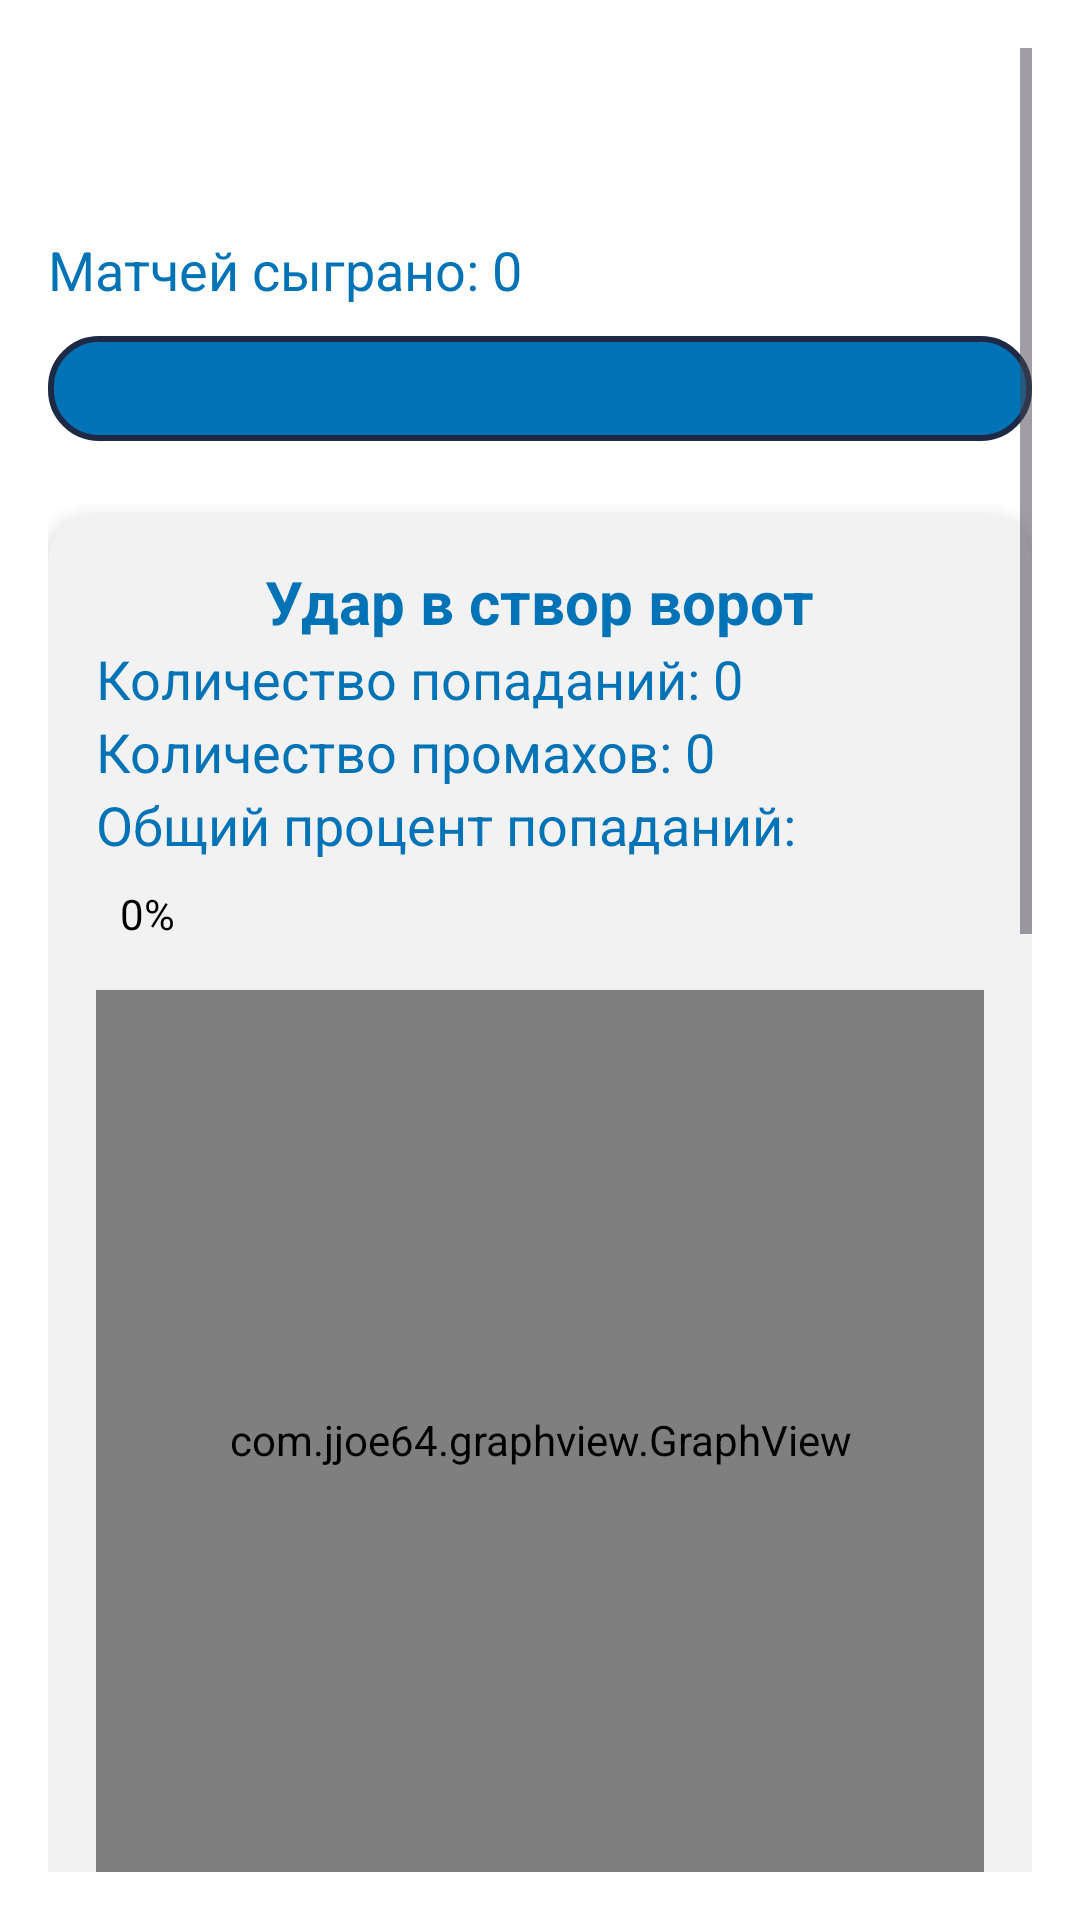

Write the Android layout XML for this screen, with the resource values it uses.
<!-- AndroidManifest.xml: application theme Theme.NatkSport -->
<!-- res/layout/z_stat_futball.xml -->
<ScrollView
    xmlns:android="http://schemas.android.com/apk/res/android"
    xmlns:app="http://schemas.android.com/apk/res-auto"
    android:layout_width="match_parent"
    android:layout_height="match_parent"
    android:padding="16dp"
    android:background="#FFFFFF">

    <LinearLayout
        android:layout_width="match_parent"
        android:layout_height="wrap_content"
        android:orientation="vertical">

        <TextView
            android:id="@+id/textViewPlayerName"
            android:layout_width="wrap_content"
            android:layout_height="wrap_content"
            android:textSize="24sp"
            android:textStyle="bold"
            android:textColor="#1E2A45"/>

        <TextView
            android:id="@+id/textViewPlayerNumber"
            android:layout_width="wrap_content"
            android:layout_height="wrap_content"
            android:textSize="18sp"
            android:textColor="#1E2A45"/>

        <TextView
            android:id="@+id/MatchesPlayed"
            android:layout_width="wrap_content"
            android:layout_height="wrap_content"
            android:text="Матчей сыграно: 0"
            android:textSize="18sp"
            android:textColor="#0073B7"
            android:layout_marginTop="5dp"
            android:layout_marginEnd="5dp"/>
        <Spinner
            android:id="@+id/spinnerMatchSelector"
            android:layout_width="match_parent"
            android:layout_marginTop="10dp"
            android:layout_height="35dp"
            android:layout_marginBottom="16dp"
            android:background="@drawable/button_background"
            />

        <androidx.cardview.widget.CardView
            android:layout_width="match_parent"
            android:layout_height="wrap_content"
            android:layout_marginTop="8dp"
            app:cardBackgroundColor="#F2F2F2"
            app:cardCornerRadius="16dp"
            app:cardElevation="4dp">

            <LinearLayout
                android:layout_width="match_parent"
                android:layout_height="wrap_content"
                android:orientation="vertical"
                android:padding="16dp">

                <TextView
                    android:id="@+id/TwoPoint"
                    android:layout_width="wrap_content"
                    android:layout_height="wrap_content"
                    android:textSize="20sp"
                    android:textColor="#0073B7"
                    android:text="Удар в створ ворот"
                    android:layout_gravity="center"
                    android:textStyle="bold"/>

                <TextView
                    android:id="@+id/textViewTwoPointsScored"
                    android:layout_width="wrap_content"
                    android:layout_height="wrap_content"
                    android:textSize="18sp"
                    android:textColor="#0073B7"
                    android:text="Количество попаданий: 0"/>

                <TextView
                    android:id="@+id/textViewTwoPointsMissed"
                    android:layout_width="wrap_content"
                    android:layout_height="wrap_content"
                    android:textSize="18sp"
                    android:textColor="#0073B7"
                    android:text="Количество промахов: 0"/>

                <TextView
                    android:id="@+id/textViewTwoPointsPercentage"
                    android:layout_width="wrap_content"
                    android:layout_height="wrap_content"
                    android:text="Общий процент попаданий:"
                    android:textSize="18sp"
                    android:textColor="#0073B7"/>

                <LinearLayout
                    android:id="@+id/linearLayoutTwoPointsPercentage"
                    android:layout_width="match_parent"
                    android:layout_height="wrap_content"
                    android:orientation="horizontal"
                    android:layout_marginTop="8dp">

                    <View
                        android:id="@+id/viewTwoPointsPercentage"
                        android:layout_width="0dp"
                        android:layout_height="10dp"
                        android:background="#0073B7"/>

                    <TextView
                        android:id="@+id/textViewTwoPointsPercentageValue"
                        android:layout_width="wrap_content"
                        android:layout_height="wrap_content"
                        android:layout_gravity="center_vertical"
                        android:text="0%"
                        android:textColor="#000000"
                        android:layout_marginStart="8dp"/>
                </LinearLayout>

                <com.jjoe64.graphview.GraphView
                    android:id="@+id/graph"
                    android:layout_width="match_parent"
                    android:layout_height="300dp"
                    android:layout_marginTop="16dp"/>
            </LinearLayout>
        </androidx.cardview.widget.CardView>

        <androidx.cardview.widget.CardView
            android:layout_width="match_parent"
            android:layout_height="wrap_content"
            android:layout_marginTop="8dp"
            app:cardBackgroundColor="#F2F2F2"
            app:cardCornerRadius="16dp"
            app:cardElevation="4dp">

            <LinearLayout
                android:layout_width="match_parent"
                android:layout_height="wrap_content"
                android:orientation="vertical"
                android:padding="16dp">

                <TextView
                    android:id="@+id/ThreePoint"
                    android:layout_width="wrap_content"
                    android:layout_height="wrap_content"
                    android:textSize="20sp"
                    android:textColor="#0073B7"
                    android:text="Пенальти"
                    android:layout_gravity="center"
                    android:textStyle="bold"/>

                <TextView
                    android:id="@+id/textViewThreePointsScored"
                    android:layout_width="wrap_content"
                    android:layout_height="wrap_content"
                    android:textSize="18sp"
                    android:textColor="#0073B7"
                    android:text="Успешные удары: 0"/>

                <TextView
                    android:id="@+id/textViewThreePointsMissed"
                    android:layout_width="wrap_content"
                    android:layout_height="wrap_content"
                    android:textSize="18sp"
                    android:textColor="#0073B7"
                    android:text="Безрезультативные удары: 0"/>

                <TextView
                    android:id="@+id/textViewThreePointsPercentage"
                    android:layout_width="wrap_content"
                    android:layout_height="wrap_content"
                    android:text="Процент попадания пенальти:"
                    android:textSize="18sp"
                    android:textColor="#0073B7"/>

                <LinearLayout
                    android:id="@+id/linearLayoutThreePointsPercentage"
                    android:layout_width="match_parent"
                    android:layout_height="wrap_content"
                    android:orientation="horizontal"
                    android:layout_marginTop="8dp">

                    <View
                        android:id="@+id/viewThreePointsPercentage"
                        android:layout_width="0dp"
                        android:layout_height="10dp"
                        android:background="#0073B7"/>

                    <TextView
                        android:id="@+id/textViewThreePointsPercentageValue"
                        android:layout_width="wrap_content"
                        android:layout_height="wrap_content"
                        android:layout_gravity="center_vertical"
                        android:text="0%"
                        android:textColor="#000000"
                        android:layout_marginStart="8dp"/>
                </LinearLayout>

                <com.jjoe64.graphview.GraphView
                    android:id="@+id/graphThreePoints"
                    android:layout_width="match_parent"
                    android:layout_height="300dp"
                    android:layout_marginTop="16dp"/>
            </LinearLayout>
        </androidx.cardview.widget.CardView>

        <androidx.cardview.widget.CardView
            android:layout_width="match_parent"
            android:layout_height="wrap_content"
            android:layout_marginTop="8dp"
            app:cardBackgroundColor="#F2F2F2"
            app:cardCornerRadius="16dp"
            app:cardElevation="4dp">

            <LinearLayout
                android:layout_width="match_parent"
                android:layout_height="wrap_content"
                android:orientation="vertical"
                android:padding="16dp">

                <TextView
                    android:id="@+id/ProchieStati"
                    android:layout_width="wrap_content"
                    android:layout_height="wrap_content"
                    android:textSize="20sp"
                    android:textColor="#0073B7"
                    android:text="Прочее"
                    android:layout_gravity="center"
                    android:textStyle="bold"/>

                <TextView
                    android:id="@+id/textViewBlocked"
                    android:layout_width="wrap_content"
                    android:layout_height="wrap_content"
                    android:textSize="18sp"
                    android:textColor="#0073B7"
                    android:text="Красные карточки: 0"/>

                <TextView
                    android:id="@+id/textViewRebounds"
                    android:layout_width="wrap_content"
                    android:layout_height="wrap_content"
                    android:textSize="18sp"
                    android:textColor="#0073B7"
                    android:text="Желтые карточки: 0"/>


                <TextView
                    android:id="@+id/textViewTurnovers"
                    android:layout_width="wrap_content"
                    android:layout_height="wrap_content"
                    android:textSize="18sp"
                    android:textColor="#0073B7"
                    android:text="Автогол: 0"/>

                <TextView
                    android:id="@+id/textViewFouls"
                    android:layout_width="wrap_content"
                    android:layout_height="wrap_content"
                    android:textSize="18sp"
                    android:textColor="#0073B7"
                    android:text="Голевая передача: 0"/>
                <TextView
                    android:id="@+id/textViewTechnicalFouls"
                    android:layout_width="wrap_content"
                    android:layout_height="wrap_content"
                    android:textSize="18sp"
                    android:textColor="#0073B7"
                    android:text="Сейвы: 0"/>
            </LinearLayout>
        </androidx.cardview.widget.CardView>
    </LinearLayout>
</ScrollView>
<!-- resources referenced by this layout -->
<resources>
  <!-- drawable button_background (drawable) -->
  <shape xmlns:android="http://schemas.android.com/apk/res/android"
      android:shape="rectangle">
      <solid android:color="#0073B7"/>
      <corners android:radius="16dp"/>
      <stroke
          android:width="2dp"
          android:color="#1E2A45"/>
  </shape>
  <style name="Theme.NatkSport" parent="Base.Theme.NatkSport" />
  <style name="Base.Theme.NatkSport" parent="Theme.Material3.DayNight.NoActionBar">
      </style>
</resources>
